6-way image classification set "Learning" from GitHub (Amram15/RadarTesting); label vocabulary: drinking, falling, picking up, sitting, standing, walking.

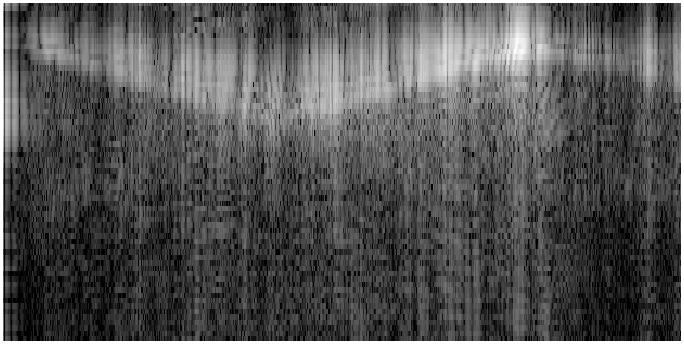
Label: walking

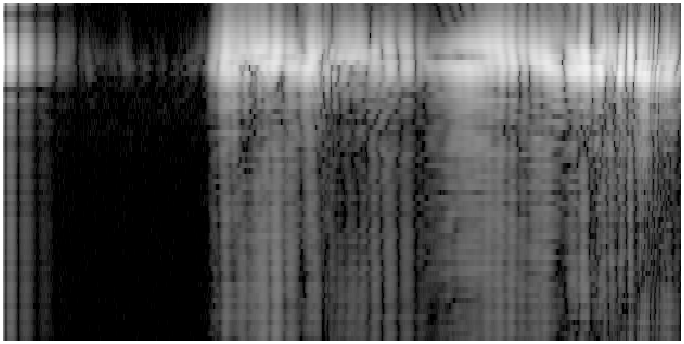
Label: sitting

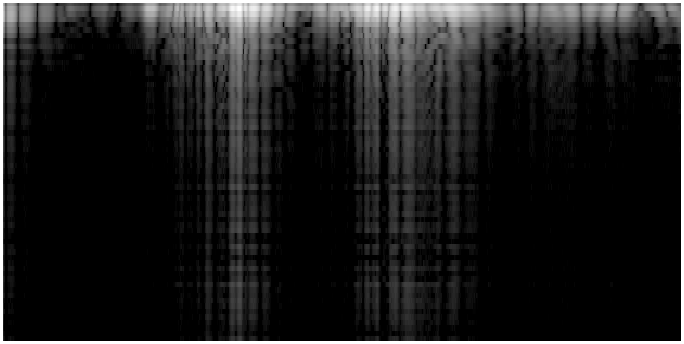
Label: drinking

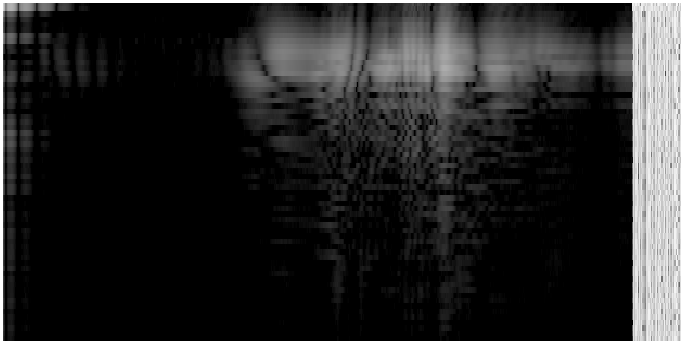
Label: standing

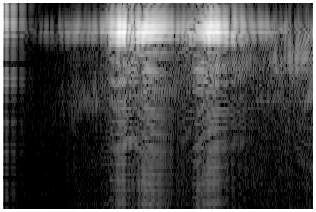
Label: picking up

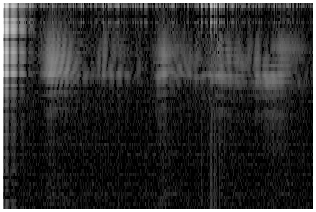
Label: drinking
